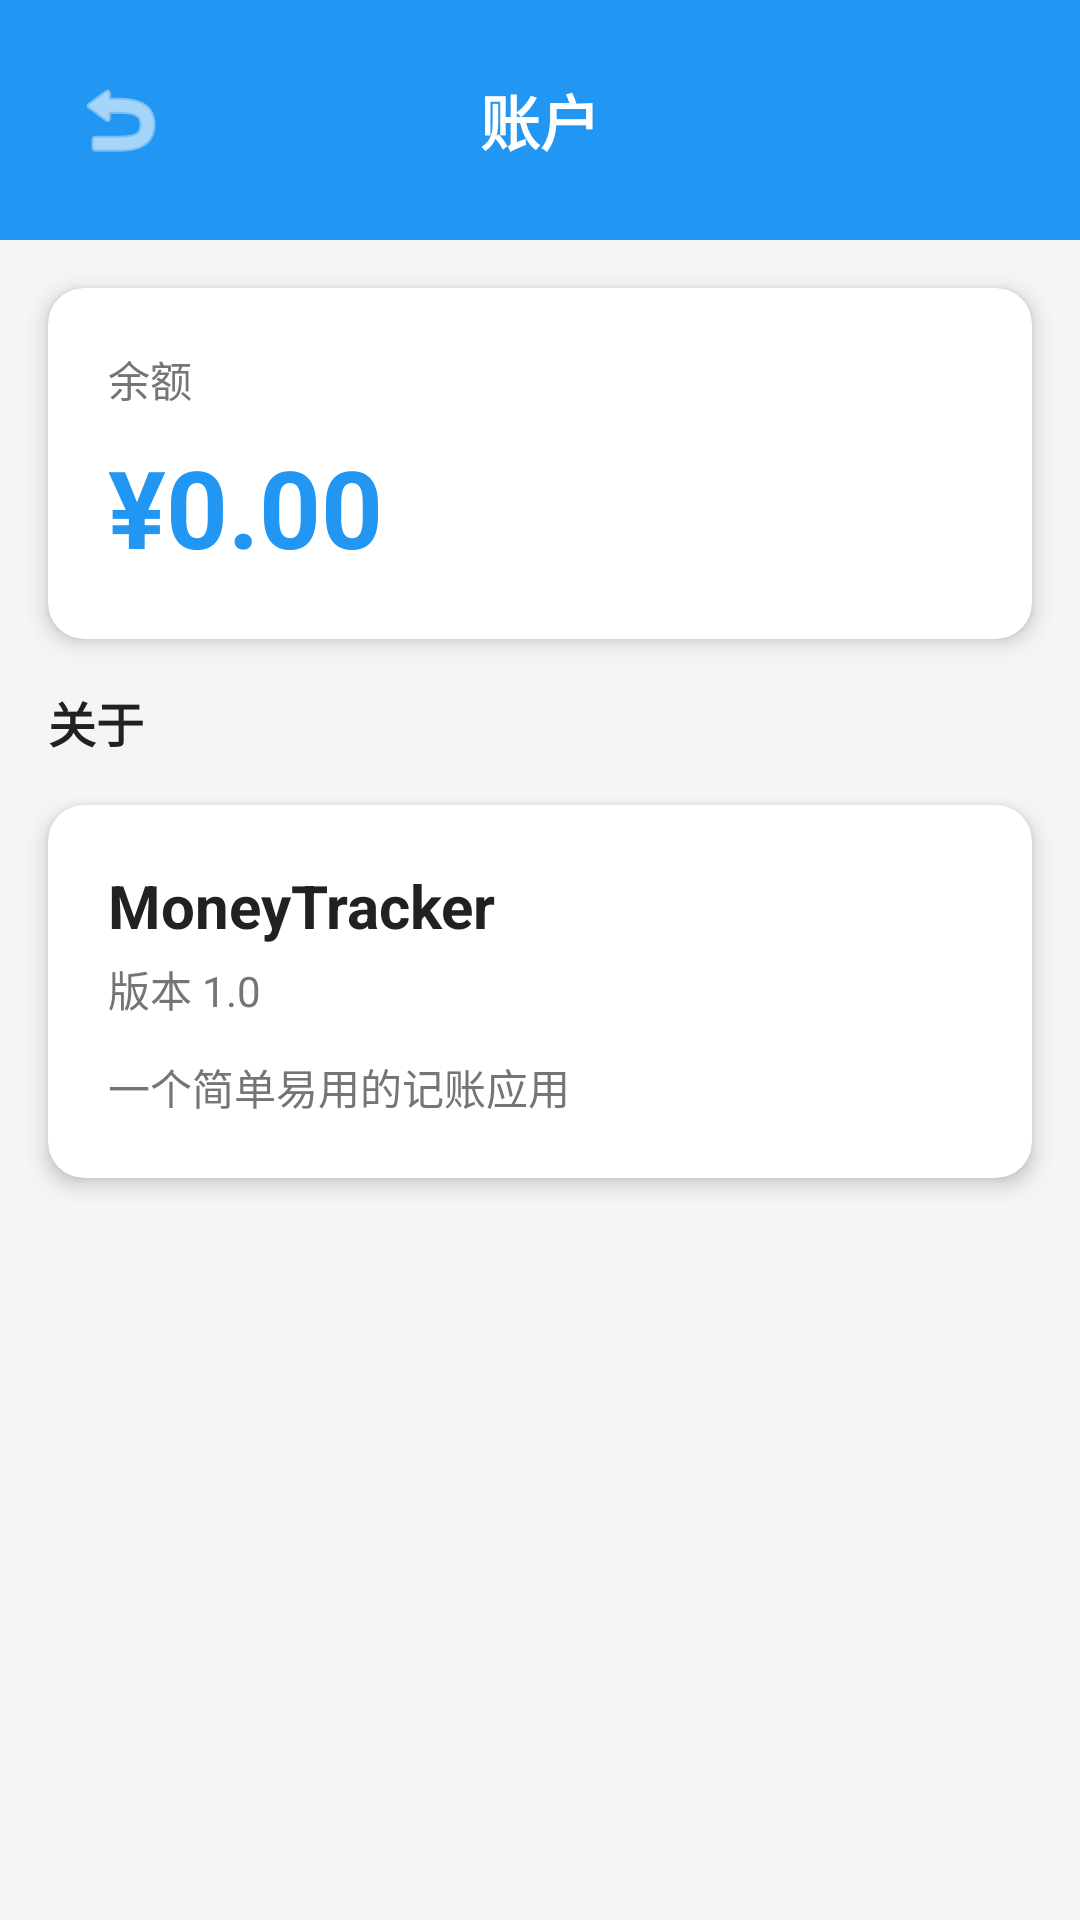

The Android layout XML behind this screen, and the referenced resources:
<!-- AndroidManifest.xml: application theme Theme.MoneyTracker -->
<!-- res/layout/activity_accounts.xml -->
<?xml version="1.0" encoding="utf-8"?>
<LinearLayout xmlns:android="http://schemas.android.com/apk/res/android"
    xmlns:app="http://schemas.android.com/apk/res-auto"
    xmlns:tools="http://schemas.android.com/tools"
    android:layout_width="match_parent"
    android:layout_height="match_parent"
    android:orientation="vertical"
    android:background="@color/background"
    tools:context=".AccountsActivity">

    <LinearLayout
        android:layout_width="match_parent"
        android:layout_height="wrap_content"
        android:background="@color/primary"
        android:padding="16dp"
        android:gravity="center_vertical">

        <ImageButton
            android:id="@+id/backButton"
            android:layout_width="48dp"
            android:layout_height="48dp"
            android:background="?attr/selectableItemBackgroundBorderless"
            android:src="@android:drawable/ic_menu_revert"
            app:tint="@color/white"
            android:contentDescription="@string/cancel" />

        <TextView
            android:layout_width="0dp"
            android:layout_height="wrap_content"
            android:layout_weight="1"
            android:text="@string/accounts"
            android:textColor="@color/white"
            android:textSize="20sp"
            android:textStyle="bold"
            android:gravity="center" />

        <View
            android:layout_width="48dp"
            android:layout_height="48dp" />
    </LinearLayout>

    <androidx.cardview.widget.CardView
        android:layout_width="match_parent"
        android:layout_height="wrap_content"
        android:layout_margin="16dp"
        app:cardCornerRadius="12dp"
        app:cardElevation="4dp">

        <LinearLayout
            android:layout_width="match_parent"
            android:layout_height="wrap_content"
            android:orientation="vertical"
            android:padding="20dp">

            <TextView
                android:layout_width="wrap_content"
                android:layout_height="wrap_content"
                android:text="@string/balance"
                android:textSize="14sp"
                android:textColor="@color/text_secondary" />

            <TextView
                android:id="@+id/totalBalanceText"
                android:layout_width="wrap_content"
                android:layout_height="wrap_content"
                android:text="¥0.00"
                android:textSize="36sp"
                android:textStyle="bold"
                android:textColor="@color/primary"
                android:layout_marginTop="8dp" />

        </LinearLayout>
    </androidx.cardview.widget.CardView>

    <TextView
        android:layout_width="wrap_content"
        android:layout_height="wrap_content"
        android:text="关于"
        android:textSize="16sp"
        android:textStyle="bold"
        android:textColor="@color/text_primary"
        android:layout_marginHorizontal="16dp" />

    <androidx.cardview.widget.CardView
        android:layout_width="match_parent"
        android:layout_height="wrap_content"
        android:layout_margin="16dp"
        app:cardCornerRadius="12dp"
        app:cardElevation="4dp">

        <LinearLayout
            android:layout_width="match_parent"
            android:layout_height="wrap_content"
            android:orientation="vertical"
            android:padding="20dp">

            <TextView
                android:layout_width="wrap_content"
                android:layout_height="wrap_content"
                android:text="@string/app_name"
                android:textSize="20sp"
                android:textStyle="bold"
                android:textColor="@color/text_primary" />

            <TextView
                android:layout_width="wrap_content"
                android:layout_height="wrap_content"
                android:text="版本 1.0"
                android:textSize="14sp"
                android:textColor="@color/text_secondary"
                android:layout_marginTop="4dp" />

            <TextView
                android:layout_width="wrap_content"
                android:layout_height="wrap_content"
                android:text="一个简单易用的记账应用"
                android:textSize="14sp"
                android:textColor="@color/text_secondary"
                android:layout_marginTop="12dp" />

        </LinearLayout>
    </androidx.cardview.widget.CardView>

</LinearLayout>
<!-- resources referenced by this layout -->
<resources>
  <color name="background">#FFF5F5F5</color>
  <color name="primary">#FF2196F3</color>
  <color name="text_primary">#FF212121</color>
  <color name="text_secondary">#FF757575</color>
  <color name="white">#FFFFFFFF</color>
  <string name="accounts">账户</string>
  <string name="app_name">MoneyTracker</string>
  <string name="balance">余额</string>
  <string name="cancel">取消</string>
  <style name="Theme.MoneyTracker" parent="Theme.MaterialComponents.Light.NoActionBar">
          <item name="colorPrimary">@color/primary</item>
          <item name="colorPrimaryDark">@color/primary_dark</item>
          <item name="colorAccent">@color/primary</item>
          <item name="android:windowBackground">@color/background</item>
          <item name="android:statusBarColor">@color/primary</item>
      </style>
  <color name="primary_dark">#FF1976D2</color>
</resources>
